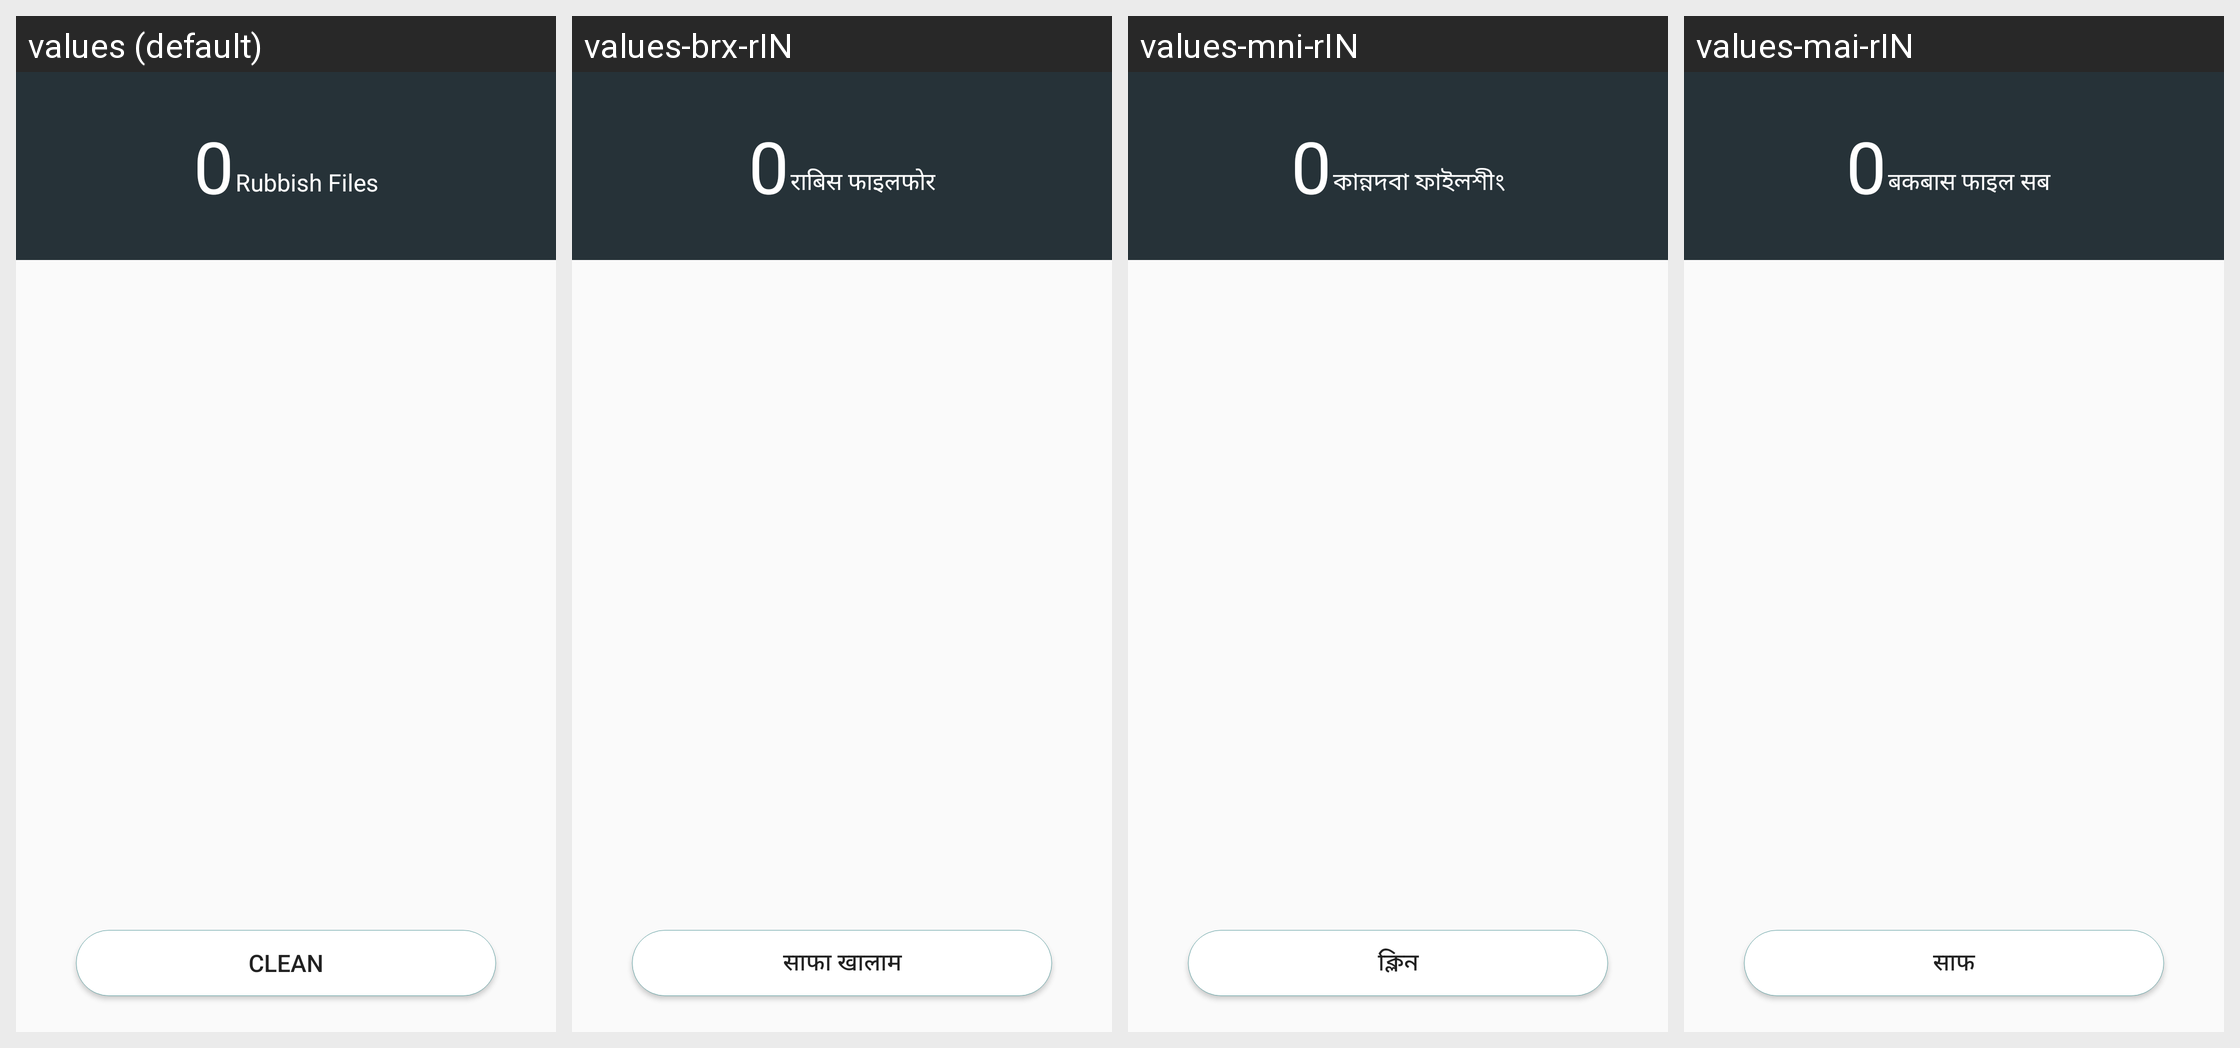

The Android screen above is rendered under several locales of the same app. Produce the string resources it draws, with the default and per-locale values.
Android screen res/layout/manage_storage_clear.xml rendered under 4 locales, left to right: values (default), values-brx-rIN, values-mni-rIN, values-mai-rIN. Device: Nexus 5 (rendered at 1080×1920; each locale shown at half size, 540×960, under a caption strip naming it); theme CustomTheme.
Other locales in the repository, not shown: values-as, values-bn-rBD, values-bo, values-doi-rIN, values-gu-rIN, values-hi, values-kn-rIN, values-kok-rIN, values-ks-rIN, values-ml-rIN, values-mr-rIN, values-ne-rNP, values-or-rIN, values-pa-rIN, values-sa-rIN, values-sat-rIN, values-sd-rIN, values-ta-rIN, values-te-rIN, values-ug, values-ur-rPK, values-zh-rCN, values-zh-rTW.
Strings drawn on this screen, with the default value and each locale's value (text and hints the layout hard-codes, and strings that could not be matched under every locale, appear in the picture but are not listed):

storage_size
  values: 0
  values-brx-rIN: 0  [not translated; the default value is used]
  values-mni-rIN: 0  [not translated; the default value is used]
  values-mai-rIN: 0  [not translated; the default value is used]

rubbish_file
  values: Rubbish Files
  values-brx-rIN: राबिस फाइलफोर
  values-mni-rIN: কান্নদবা ফাইলশীং
  values-mai-rIN: बकबास फाइल सब  

clean_memory_button
  values: CLEAN
  values-brx-rIN: साफा खालाम
  values-mni-rIN: ক্লিন
  values-mai-rIN: साफ
